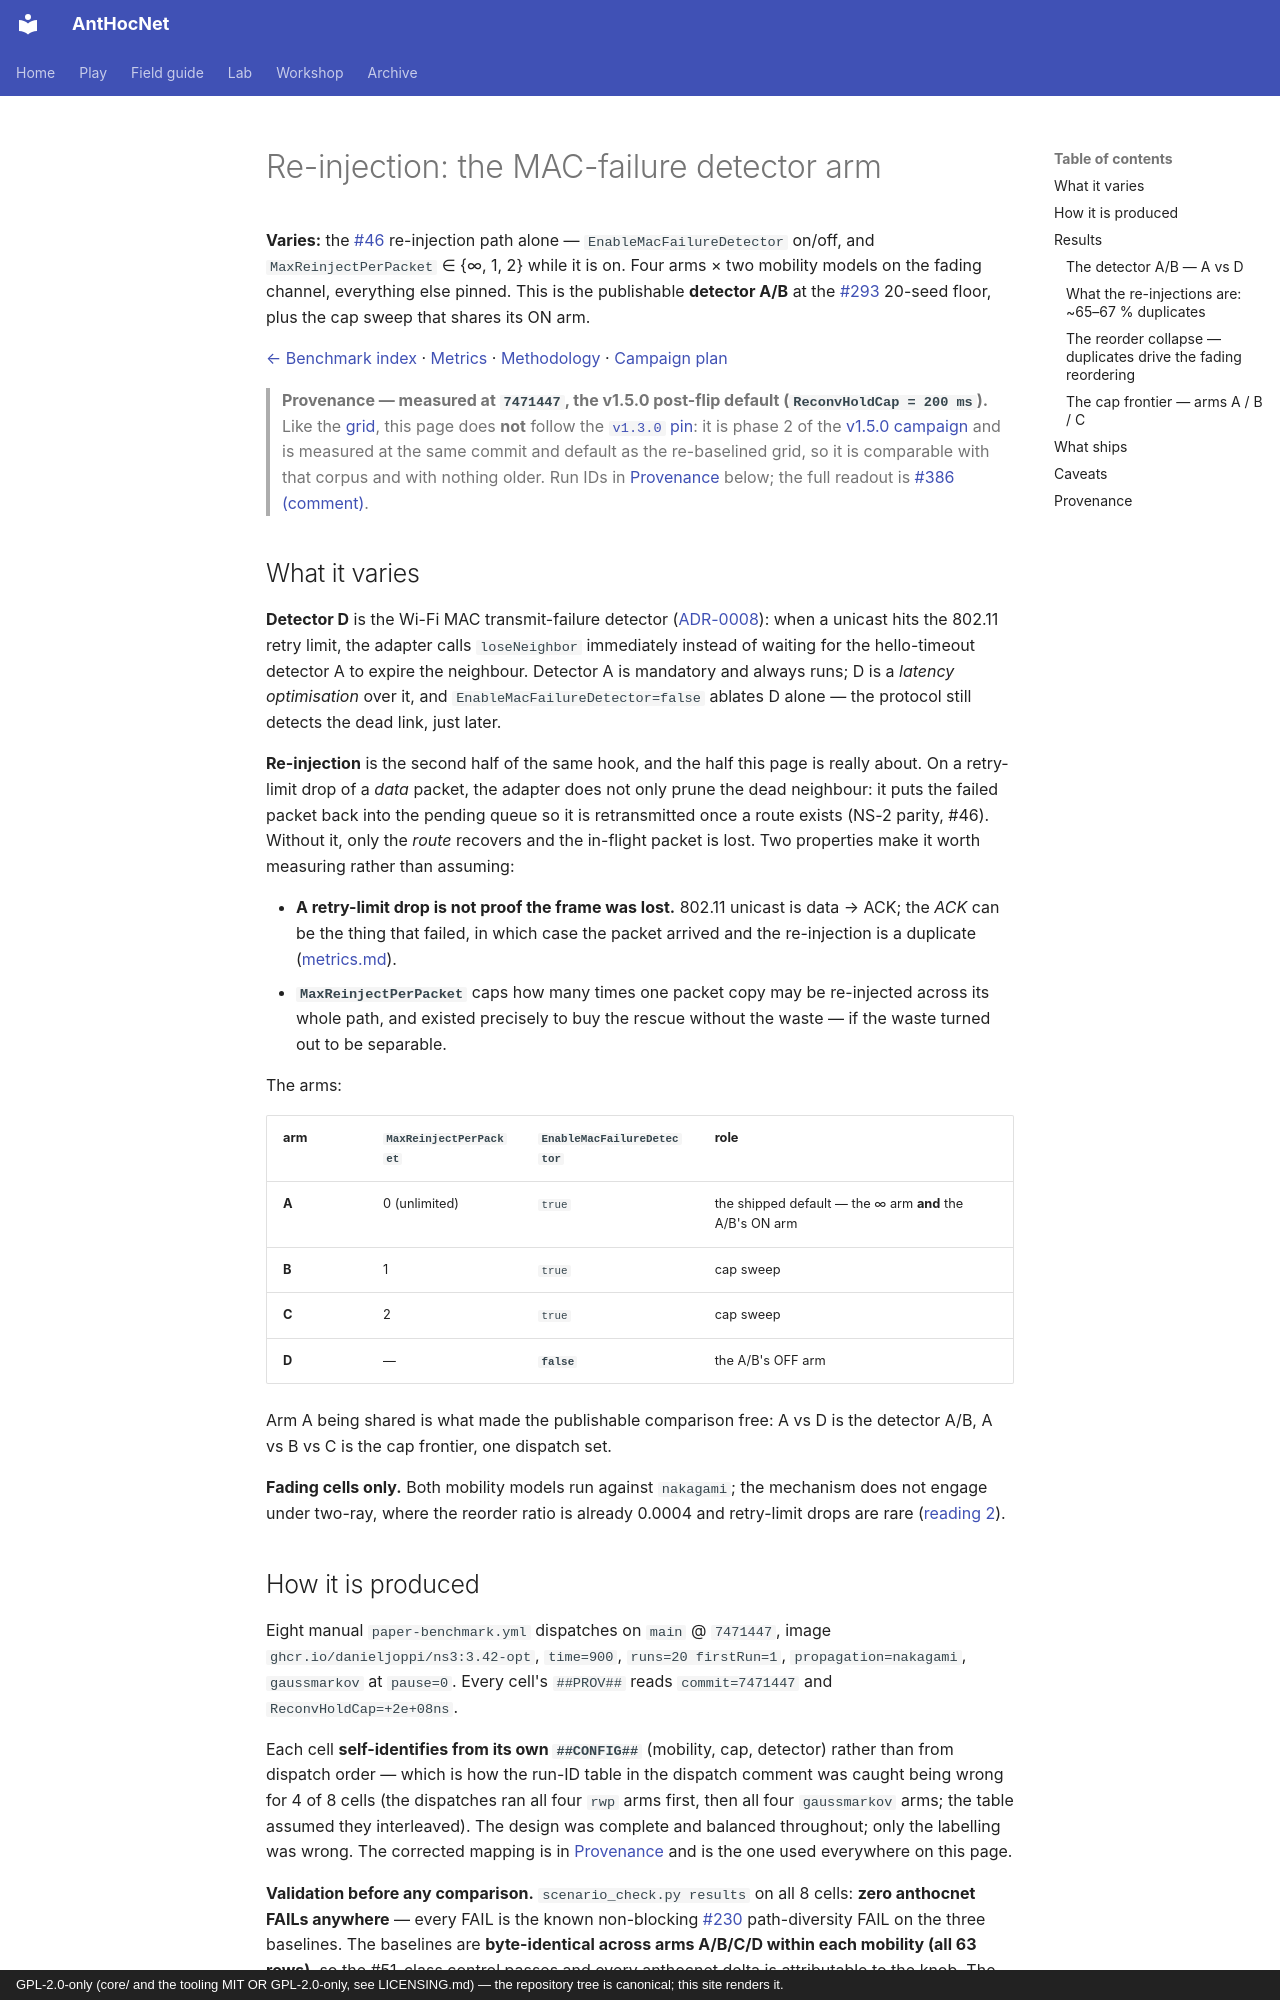

repository: danieljoppi/AntHocNet · page: benchmarks/reinjection/index.html · generator: mkdocs · copyright: GPL-2.0-only (core/ and the tooling MIT OR GPL-2.0-only, see LICENSING.md) — the repository tree is canonical; this site renders it.

# Re-injection: the MAC-failure detector arm

**Varies:** the [#46](https://github.com/danieljoppi/AntHocNet/issues/46)
re-injection path alone — `EnableMacFailureDetector` on/off, and
`MaxReinjectPerPacket` ∈ {∞, 1, 2} while it is on. Four arms × two mobility
models on the fading channel, everything else pinned. This is the publishable
**detector A/B** at the [#293](https://github.com/danieljoppi/AntHocNet/issues/293)
20-seed floor, plus the cap sweep that shares its ON arm.

[← Benchmark index](../benchmarks.md) · [Metrics](metrics.md) · [Methodology](methodology.md) · [Campaign plan](v1.5.0-campaign.md)

> **Provenance — measured at `7471447`, the v1.5.0 post-flip default
> (`ReconvHoldCap = 200 ms`).** Like the [grid](grid.md), this page does **not**
> follow the [`v1.3.0` pin](methodology.md#provenance-which-version-a-number-was-measured-at):
> it is phase 2 of the [v1.5.0 campaign](v1.5.0-campaign.md) and is measured at
> the same commit and default as the re-baselined grid, so it is comparable with
> that corpus and with nothing older. Run IDs in [Provenance](#provenance)
> below; the full readout is
> [#386 (comment)](https://github.com/danieljoppi/AntHocNet/issues/386#issuecomment-5279088201).

## What it varies

**Detector D** is the Wi-Fi MAC transmit-failure detector
([ADR-0008](../adr/0008-neighbour-liveness-two-detectors.md)): when a unicast
hits the 802.11 retry limit, the adapter calls `loseNeighbor` immediately
instead of waiting for the hello-timeout detector A to expire the neighbour.
Detector A is mandatory and always runs; D is a *latency optimisation* over it,
and `EnableMacFailureDetector=false` ablates D alone — the protocol still
detects the dead link, just later.

**Re-injection** is the second half of the same hook, and the half this page is
really about. On a retry-limit drop of a *data* packet, the adapter does not
only prune the dead neighbour: it puts the failed packet back into the pending
queue so it is retransmitted once a route exists (NS-2 parity, #46). Without
it, only the *route* recovers and the in-flight packet is lost. Two properties
make it worth measuring rather than assuming:

- **A retry-limit drop is not proof the frame was lost.** 802.11 unicast is
  data → ACK; the *ACK* can be the thing that failed, in which case the packet
  arrived and the re-injection is a duplicate
  ([metrics.md](metrics.md#why-a-retry-limit-drop-is-not-a-lost-packet)).
- **`MaxReinjectPerPacket`** caps how many times one packet copy may be
  re-injected across its whole path, and existed precisely to buy the rescue
  without the waste — if the waste turned out to be separable.

The arms:

| arm | `MaxReinjectPerPacket` | `EnableMacFailureDetector` | role |
|---|---|---|---|
| **A** | 0 (unlimited) | `true` | the shipped default — the ∞ arm **and** the A/B's ON arm |
| **B** | 1 | `true` | cap sweep |
| **C** | 2 | `true` | cap sweep |
| **D** | — | **`false`** | the A/B's OFF arm |

Arm A being shared is what made the publishable comparison free: A vs D is the
detector A/B, A vs B vs C is the cap frontier, one dispatch set.

**Fading cells only.** Both mobility models run against `nakagami`; the
mechanism does not engage under two-ray, where the reorder ratio is already
0.0004 and retry-limit drops are rare
([reading 2](https://github.com/danieljoppi/AntHocNet/issues/386#issuecomment-5234323092)).
